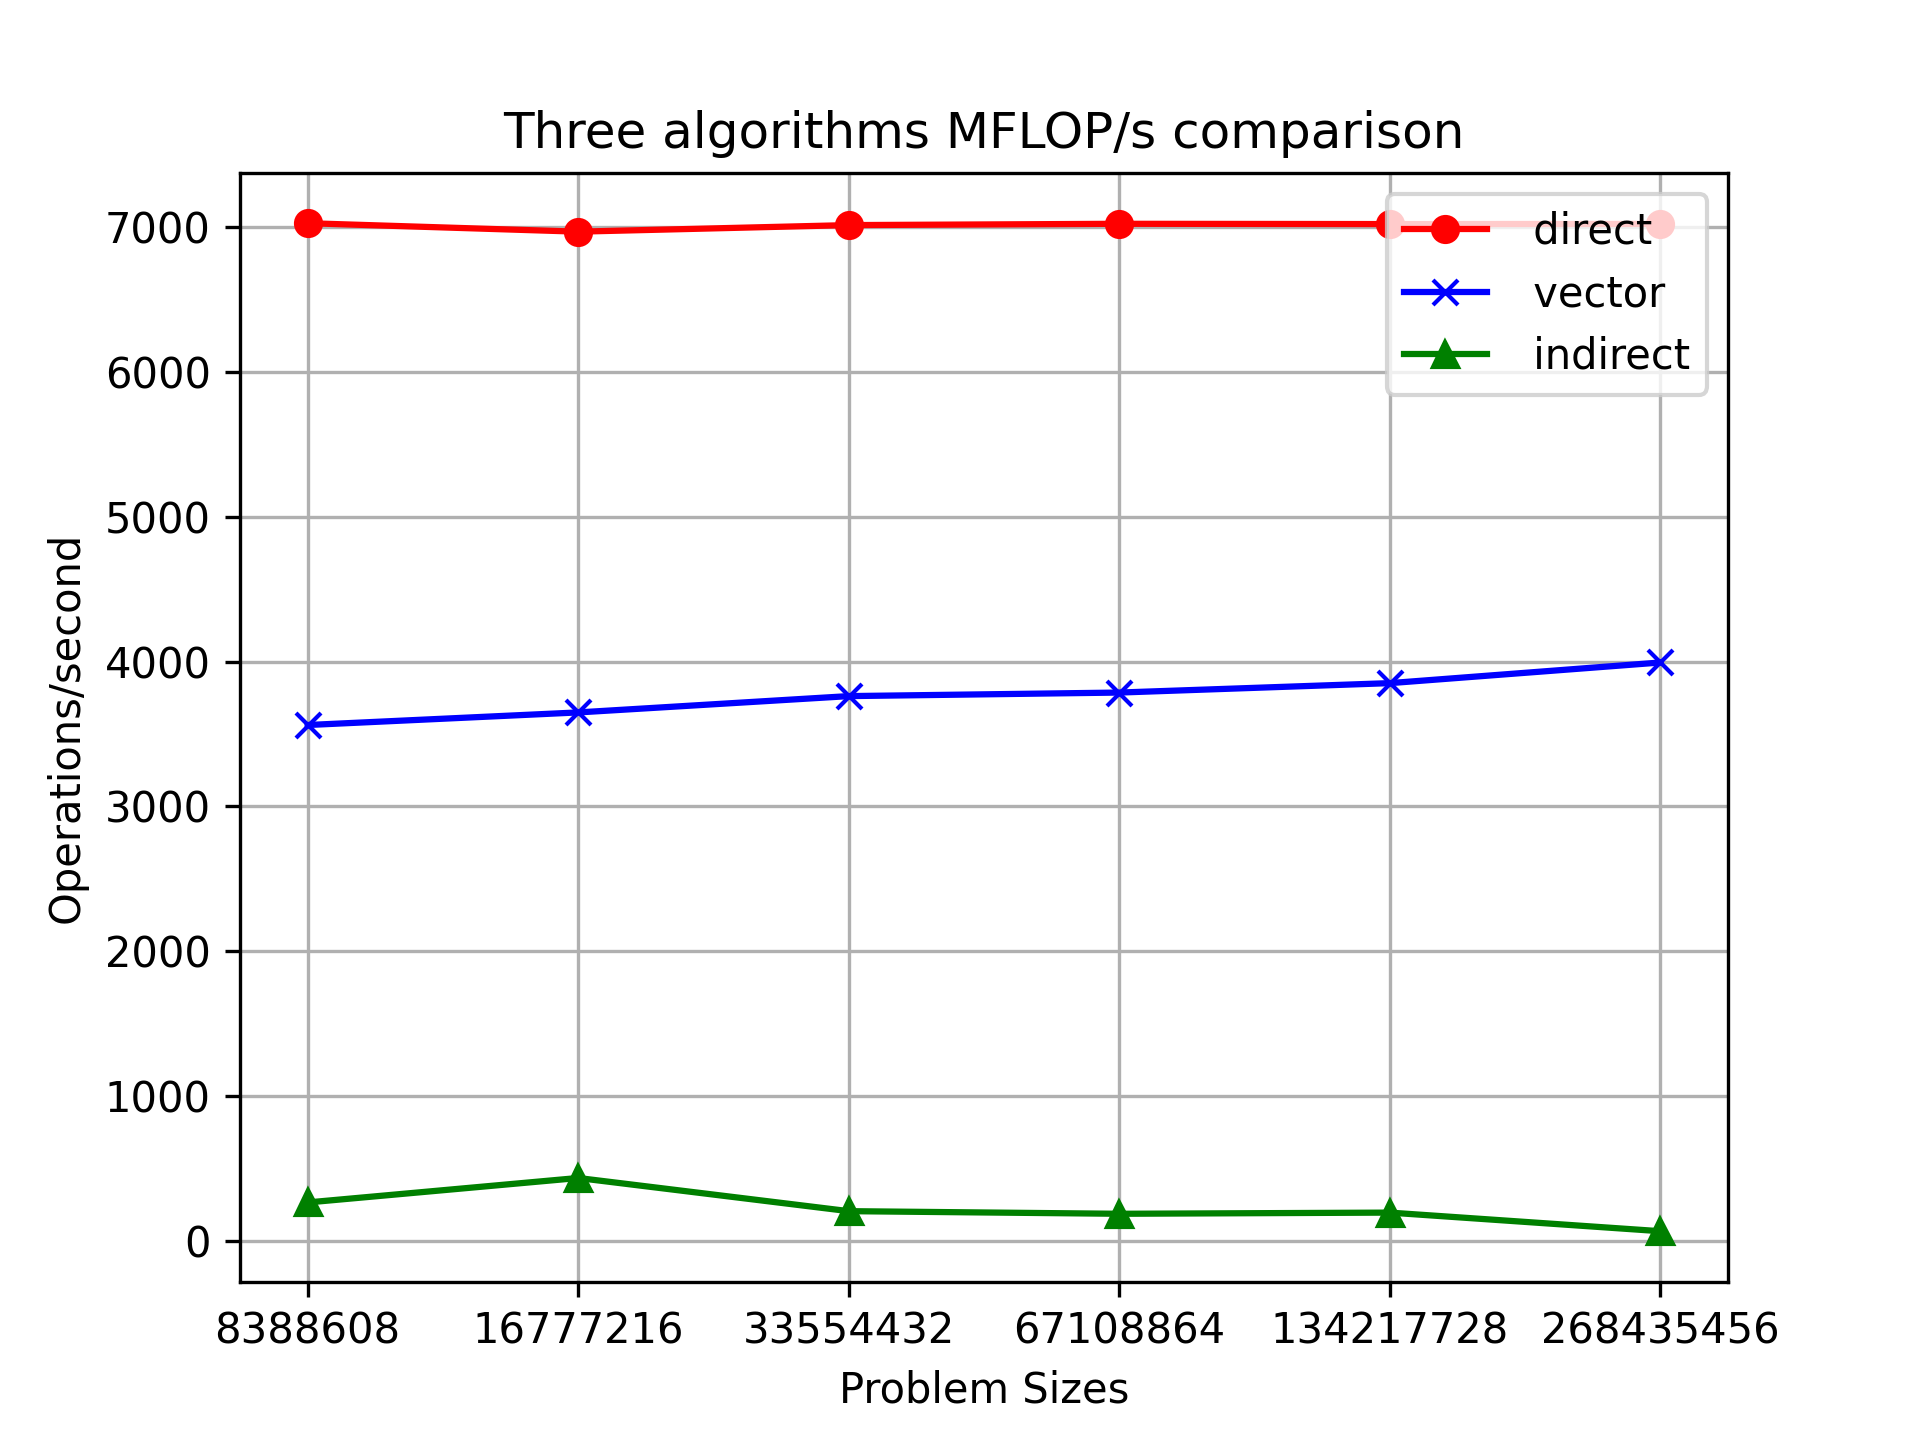

Data behind this chart, as committed beside it:
problem size, direct, vector, indirect
8388608, 7028, 3561, 263.3
16777216, 6969, 3648, 432.3
33554432, 7015, 3761, 203.2
67108864, 7024, 3786, 185
134217728, 7022, 3851, 193.2
268435456, 7023, 3993, 64.71
